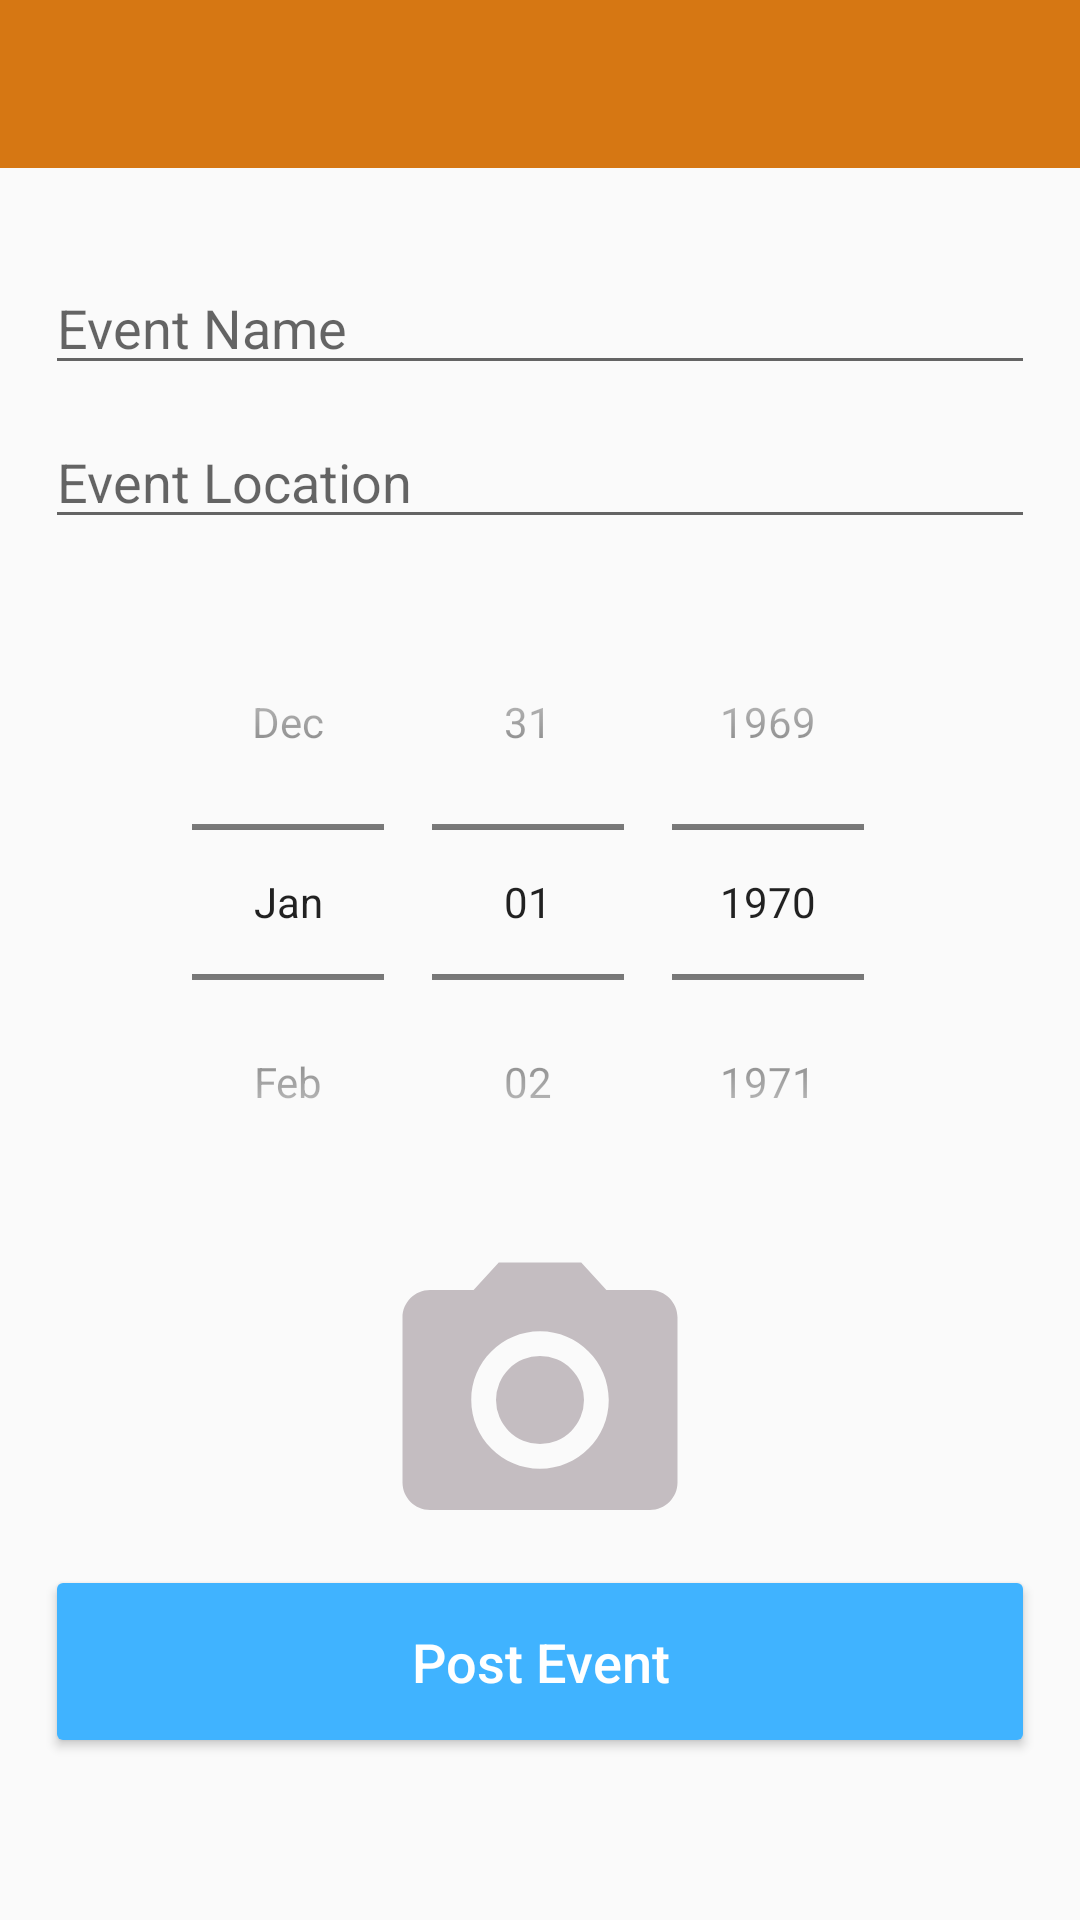

The Android layout XML behind this screen, and the referenced resources:
<!-- AndroidManifest.xml: application theme AppTheme -->
<!-- res/layout/activity_new_post.xml -->
<?xml version="1.0" encoding="utf-8"?>
<RelativeLayout xmlns:android="http://schemas.android.com/apk/res/android"
    xmlns:app="http://schemas.android.com/apk/res-auto"
    xmlns:tools="http://schemas.android.com/tools"
    android:layout_width="match_parent"
    android:layout_height="match_parent"
    tools:context=".NewEvent">

    <LinearLayout
        android:layout_width="match_parent"
        android:layout_height="match_parent"
        android:layout_alignParentStart="true"
        android:layout_alignParentTop="true"
        android:gravity="top|center"
        android:orientation="vertical">

        <android.support.v7.widget.Toolbar
            android:id="@+id/add_post_toolbar"
            android:layout_width="match_parent"
            android:layout_height="?android:attr/actionBarSize"
            android:background="@color/colorPrimary"
            android:theme="@style/ThemeOverlay.AppCompat.Dark.ActionBar"
            app:popupTheme="@style/ThemeOverlay.AppCompat.Light"></android.support.v7.widget.Toolbar>

        <ProgressBar
            android:id="@+id/add_post_progress"
            style="?android:attr/progressBarStyleHorizontal"
            android:layout_width="match_parent"
            android:layout_height="wrap_content"
            android:indeterminate="true"
            android:visibility="invisible" />

        <LinearLayout
            android:layout_width="match_parent"
            android:layout_height="match_parent"
            android:layout_marginTop="5dp"
            android:gravity="top|center"
            android:orientation="vertical"
            android:paddingLeft="15dp"
            android:paddingRight="15dp">


            <EditText
                android:id="@+id/add_post_title"
                android:layout_width="match_parent"
                android:layout_height="wrap_content"
                android:layout_marginBottom="10dp"
                android:layout_marginTop="10dp"
                android:ems="10"
                android:hint="Event Name"
                android:inputType="textPersonName" />

            <EditText
                android:id="@+id/add_post_desc"
                android:layout_width="match_parent"
                android:layout_height="wrap_content"
                android:layout_marginBottom="15dp"
                android:ems="10"
                android:hint="Event Location"
                android:inputType="textMultiLine"
                android:maxLength="150" />
            <DatePicker

                android:id="@+id/datePicker1"
                android:layout_width="wrap_content"
                android:layout_height="wrap_content"
                android:datePickerMode="spinner"
                android:calendarViewShown="false"
               />

            <ImageView
                android:id="@+id/add_post_img"
                android:layout_width="match_parent"
                android:layout_height="110dp"
                android:layout_marginTop="5dp"
                app:srcCompat="@drawable/ic_camera_alt_black_24dp" />


            <Button
                android:id="@+id/post_btn"
                style="@style/Widget.AppCompat.Button.Colored"
                android:layout_width="match_parent"
                android:layout_height="wrap_content"
                android:paddingBottom="20dp"
                android:paddingTop="20dp"
               android:text="Post Event"
                android:textAllCaps="false"
                android:textSize="18sp" />

        </LinearLayout>

    </LinearLayout>

</RelativeLayout>
<!-- resources referenced by this layout -->
<resources>
  <color name="colorPrimary">#D67713</color>
  <!-- drawable ic_camera_alt_black_24dp (drawable) -->
  <vector android:height="100dp" android:tint="#C4BDC1"
      android:viewportHeight="24.0" android:viewportWidth="24.0"
      android:width="100dp" xmlns:android="http://schemas.android.com/apk/res/android">
      <path android:fillColor="#FF000000" android:pathData="M12,12m-3.2,0a3.2,3.2 0,1 1,6.4 0a3.2,3.2 0,1 1,-6.4 0"/>
      <path android:fillColor="#FF000000" android:pathData="M9,2L7.17,4L4,4c-1.1,0 -2,0.9 -2,2v12c0,1.1 0.9,2 2,2h16c1.1,0 2,-0.9 2,-2L22,6c0,-1.1 -0.9,-2 -2,-2h-3.17L15,2L9,2zM12,17c-2.76,0 -5,-2.24 -5,-5s2.24,-5 5,-5 5,2.24 5,5 -2.24,5 -5,5z"/>
  </vector>
  <style name="AppTheme" parent="Theme.AppCompat.Light.NoActionBar">
          
          <item name="colorPrimary">@color/colorPrimary</item>
          <item name="colorPrimaryDark">@color/colorPrimaryDark</item>
          <item name="colorAccent">@color/colorAccent</item>
      </style>
  <color name="colorPrimaryDark">#E993A8</color>
  <color name="colorAccent">#40B3FF</color>
</resources>
